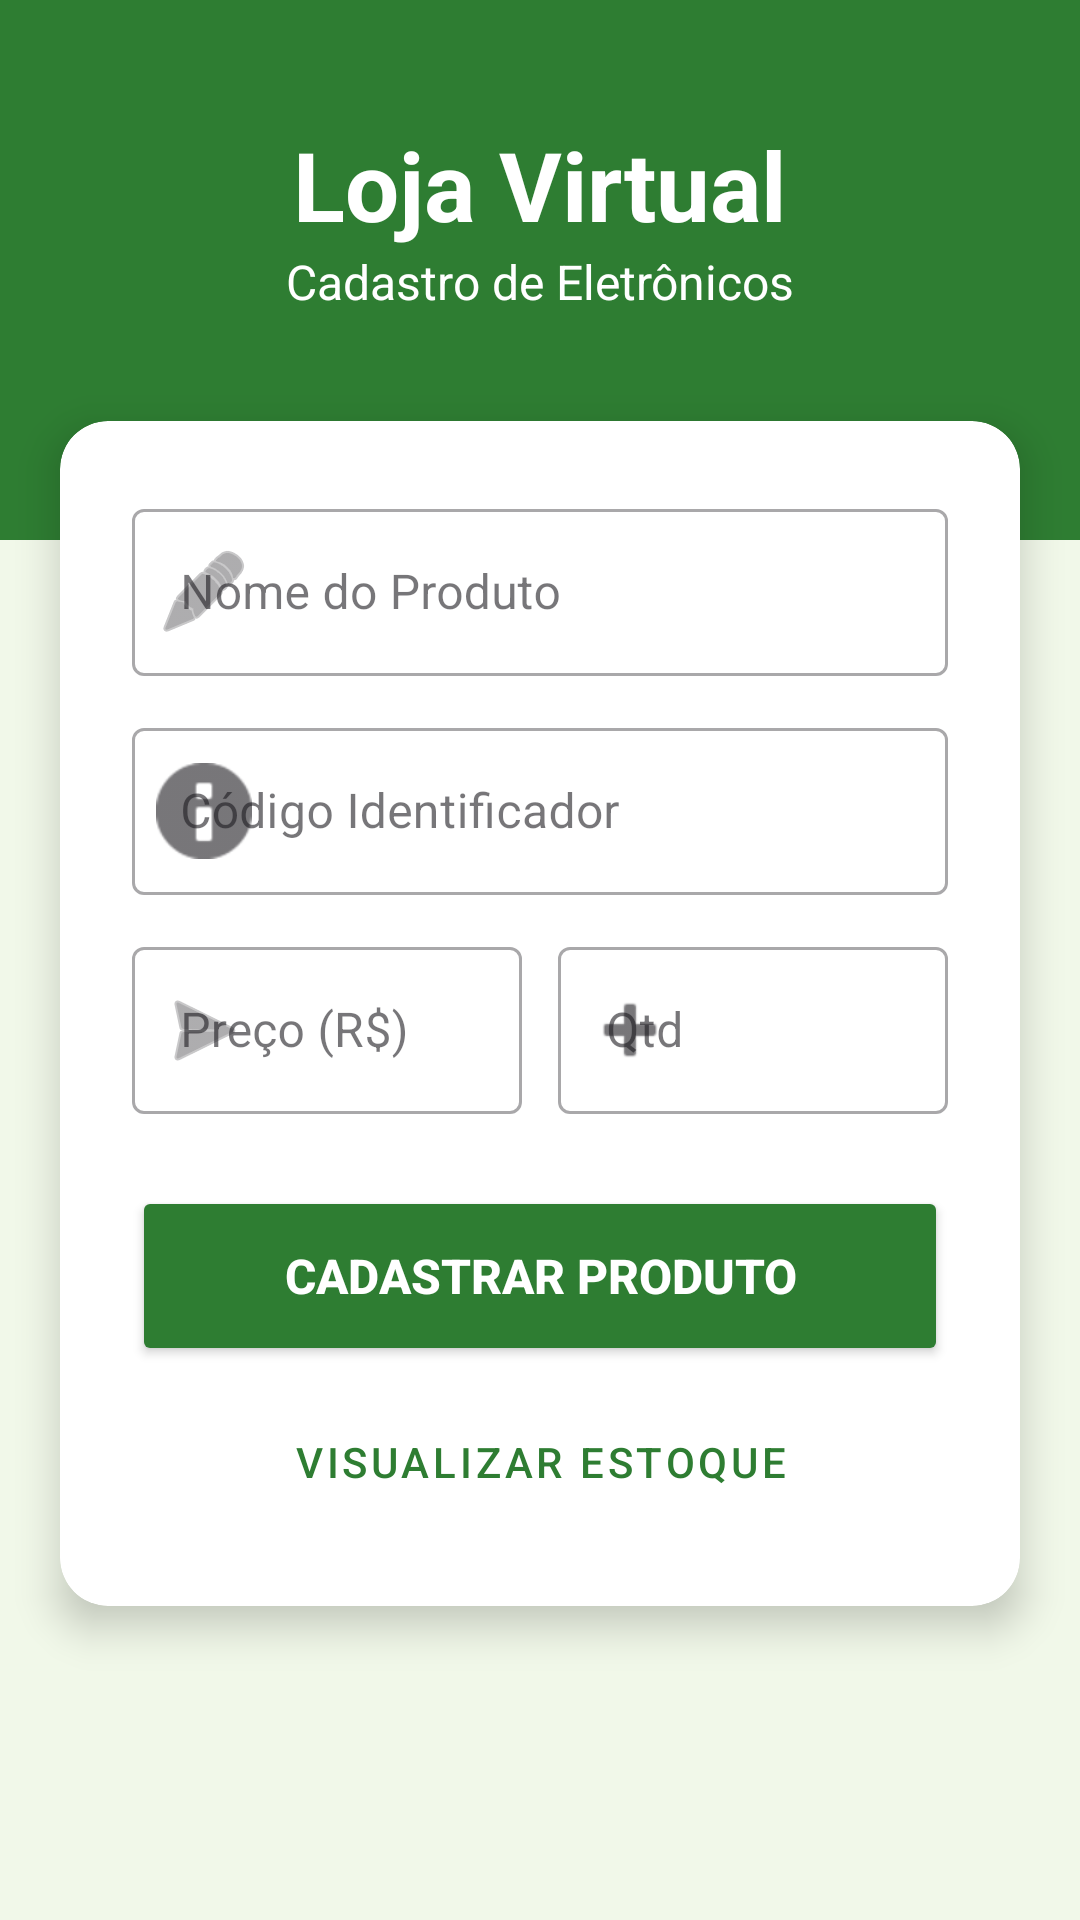

Android layout source for this screen:
<!-- AndroidManifest.xml: application theme Theme.LojaVirtual -->
<!-- res/layout/activity_cadastro.xml -->
<?xml version="1.0" encoding="utf-8"?>
<androidx.constraintlayout.widget.ConstraintLayout xmlns:android="http://schemas.android.com/apk/res/android"
    xmlns:app="http://schemas.android.com/apk/res-auto"
    android:layout_width="match_parent"
    android:layout_height="match_parent"
    android:background="@color/background_light">

    <View
        android:id="@+id/header_view"
        android:layout_width="match_parent"
        android:layout_height="180dp"
        android:background="@color/green_primary"
        app:layout_constraintTop_toTopOf="parent" />

    <TextView
        android:id="@+id/tv_title"
        android:layout_width="wrap_content"
        android:layout_height="wrap_content"
        android:layout_marginTop="40dp"
        android:text="Loja Virtual"
        android:textColor="@color/white"
        android:textSize="32sp"
        android:textStyle="bold"
        app:layout_constraintEnd_toEndOf="parent"
        app:layout_constraintStart_toStartOf="parent"
        app:layout_constraintTop_toTopOf="parent" />

    <TextView
        android:layout_width="wrap_content"
        android:layout_height="wrap_content"
        android:text="Cadastro de Eletrônicos"
        android:textColor="@color/white"
        android:textSize="16sp"
        app:layout_constraintEnd_toEndOf="parent"
        app:layout_constraintStart_toStartOf="parent"
        app:layout_constraintTop_toBottomOf="@id/tv_title" />

    <androidx.cardview.widget.CardView
        android:layout_width="match_parent"
        android:layout_height="wrap_content"
        android:layout_marginHorizontal="20dp"
        android:layout_marginTop="-40dp"
        app:cardCornerRadius="16dp"
        app:cardElevation="8dp"
        app:layout_constraintTop_toBottomOf="@id/header_view">

        <LinearLayout
            android:layout_width="match_parent"
            android:layout_height="wrap_content"
            android:orientation="vertical"
            android:padding="24dp">

            <com.google.android.material.textfield.TextInputLayout
                style="@style/Widget.MaterialComponents.TextInputLayout.OutlinedBox"
                android:layout_width="match_parent"
                android:layout_height="wrap_content"
                android:layout_marginBottom="12dp"
                android:hint="Nome do Produto"
                app:startIconDrawable="@android:drawable/ic_menu_edit">

                <com.google.android.material.textfield.TextInputEditText
                    android:id="@+id/edit_nome"
                    android:layout_width="match_parent"
                    android:layout_height="wrap_content"
                    android:inputType="textCapSentences" />
            </com.google.android.material.textfield.TextInputLayout>

            <com.google.android.material.textfield.TextInputLayout
                style="@style/Widget.MaterialComponents.TextInputLayout.OutlinedBox"
                android:layout_width="match_parent"
                android:layout_height="wrap_content"
                android:layout_marginBottom="12dp"
                android:hint="Código Identificador"
                app:startIconDrawable="@android:drawable/ic_dialog_info">

                <com.google.android.material.textfield.TextInputEditText
                    android:id="@+id/edit_codigo"
                    android:layout_width="match_parent"
                    android:layout_height="wrap_content"
                    android:inputType="textCapCharacters" />
            </com.google.android.material.textfield.TextInputLayout>

            <LinearLayout
                android:layout_width="match_parent"
                android:layout_height="wrap_content"
                android:orientation="horizontal">

                <com.google.android.material.textfield.TextInputLayout
                    style="@style/Widget.MaterialComponents.TextInputLayout.OutlinedBox"
                    android:layout_width="0dp"
                    android:layout_height="wrap_content"
                    android:layout_marginEnd="6dp"
                    android:layout_weight="1"
                    android:hint="Preço (R$)"
                    app:startIconDrawable="@android:drawable/ic_menu_send">

                    <com.google.android.material.textfield.TextInputEditText
                        android:id="@+id/edit_preco"
                        android:layout_width="match_parent"
                        android:layout_height="wrap_content"
                        android:inputType="numberDecimal" />
                </com.google.android.material.textfield.TextInputLayout>

                <com.google.android.material.textfield.TextInputLayout
                    style="@style/Widget.MaterialComponents.TextInputLayout.OutlinedBox"
                    android:layout_width="0dp"
                    android:layout_height="wrap_content"
                    android:layout_marginStart="6dp"
                    android:layout_weight="1"
                    android:hint="Qtd"
                    app:startIconDrawable="@android:drawable/ic_input_add">

                    <com.google.android.material.textfield.TextInputEditText
                        android:id="@+id/edit_quantidade"
                        android:layout_width="match_parent"
                        android:layout_height="wrap_content"
                        android:inputType="number" />
                </com.google.android.material.textfield.TextInputLayout>
            </LinearLayout>

            <Button
                android:id="@+id/btn_salvar"
                android:layout_width="match_parent"
                android:layout_height="60dp"
                android:layout_marginTop="24dp"
                android:backgroundTint="@color/green_primary"
                android:text="CADASTRAR PRODUTO"
                android:textColor="@color/white"
                android:textSize="16sp"
                android:textStyle="bold"
                app:cornerRadius="12dp" />

            <Button
                android:id="@+id/btn_ver_lista"
                style="@style/Widget.MaterialComponents.Button.TextButton"
                android:layout_width="match_parent"
                android:layout_height="wrap_content"
                android:layout_marginTop="8dp"
                android:text="Visualizar Estoque"
                android:textColor="@color/green_primary" />

        </LinearLayout>
    </androidx.cardview.widget.CardView>

</androidx.constraintlayout.widget.ConstraintLayout>
<!-- resources referenced by this layout -->
<resources>
  <color name="background_light">#F1F8E9</color>
  <color name="green_primary">#2E7D32</color>
  <color name="white">#FFFFFFFF</color>
  <style name="Theme.LojaVirtual" parent="Base.Theme.LojaVirtual" />
  <style name="Base.Theme.LojaVirtual" parent="Theme.Material3.DayNight.NoActionBar">
          
          <item name="colorPrimary">@color/green_primary</item>
          <item name="colorPrimaryDark">@color/green_primary_variant</item>
          <item name="colorAccent">@color/green_secondary</item>
  
          <item name="android:windowBackground">@color/background_light</item>
          <item name="android:statusBarColor">@color/green_primary</item>
      </style>
  <color name="green_primary_variant">#1B5E20</color>
  <color name="green_secondary">#81C784</color>
</resources>
